The GitHub repository Nectarav/Lagoon_Public_Art_V26B contains a labelled image folder "Artifact_Classification" with 6 categories: coats of arms, crosses, formelle, fragments, patere, symbols. Examples follow, each with its label.

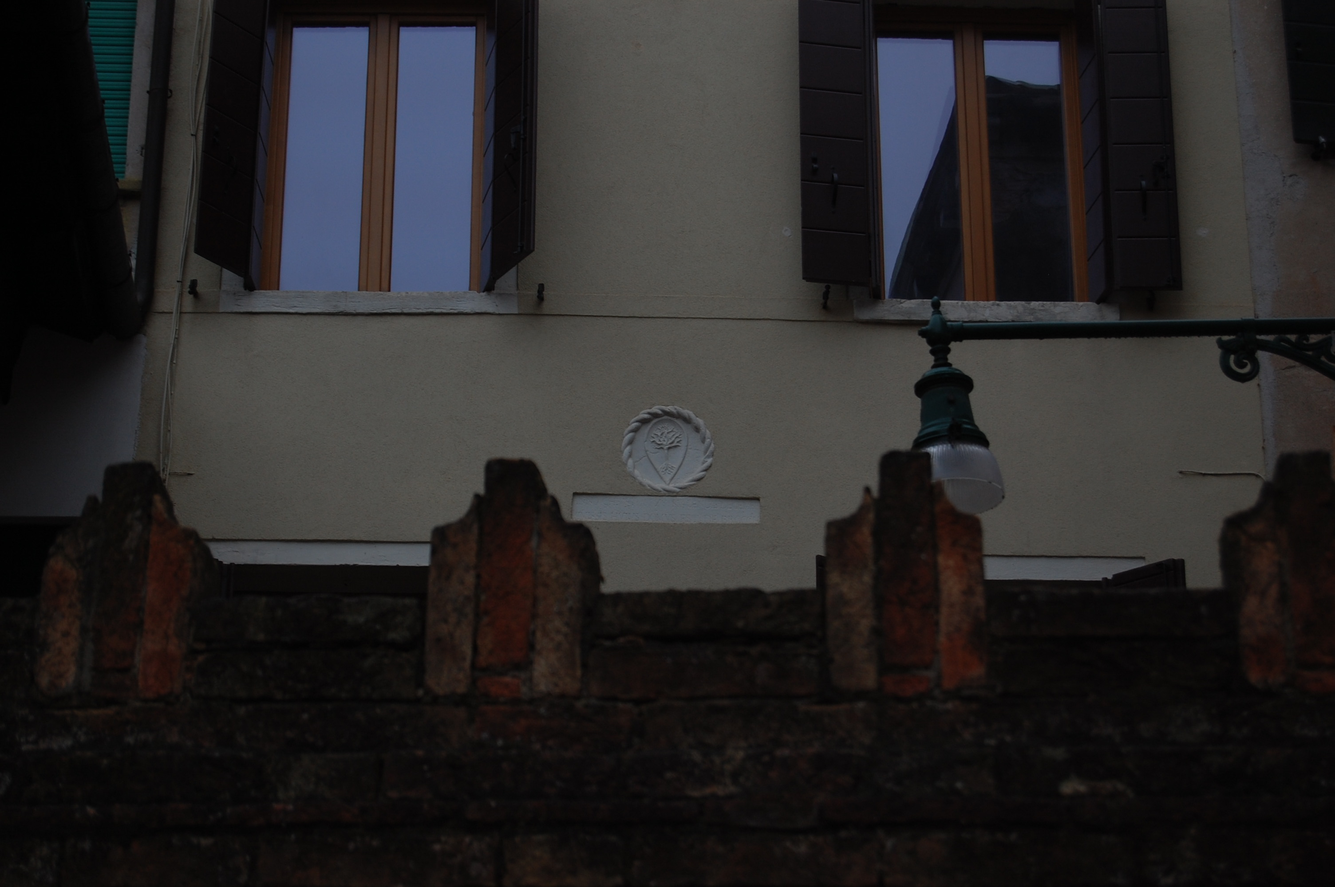
Label: coats of arms

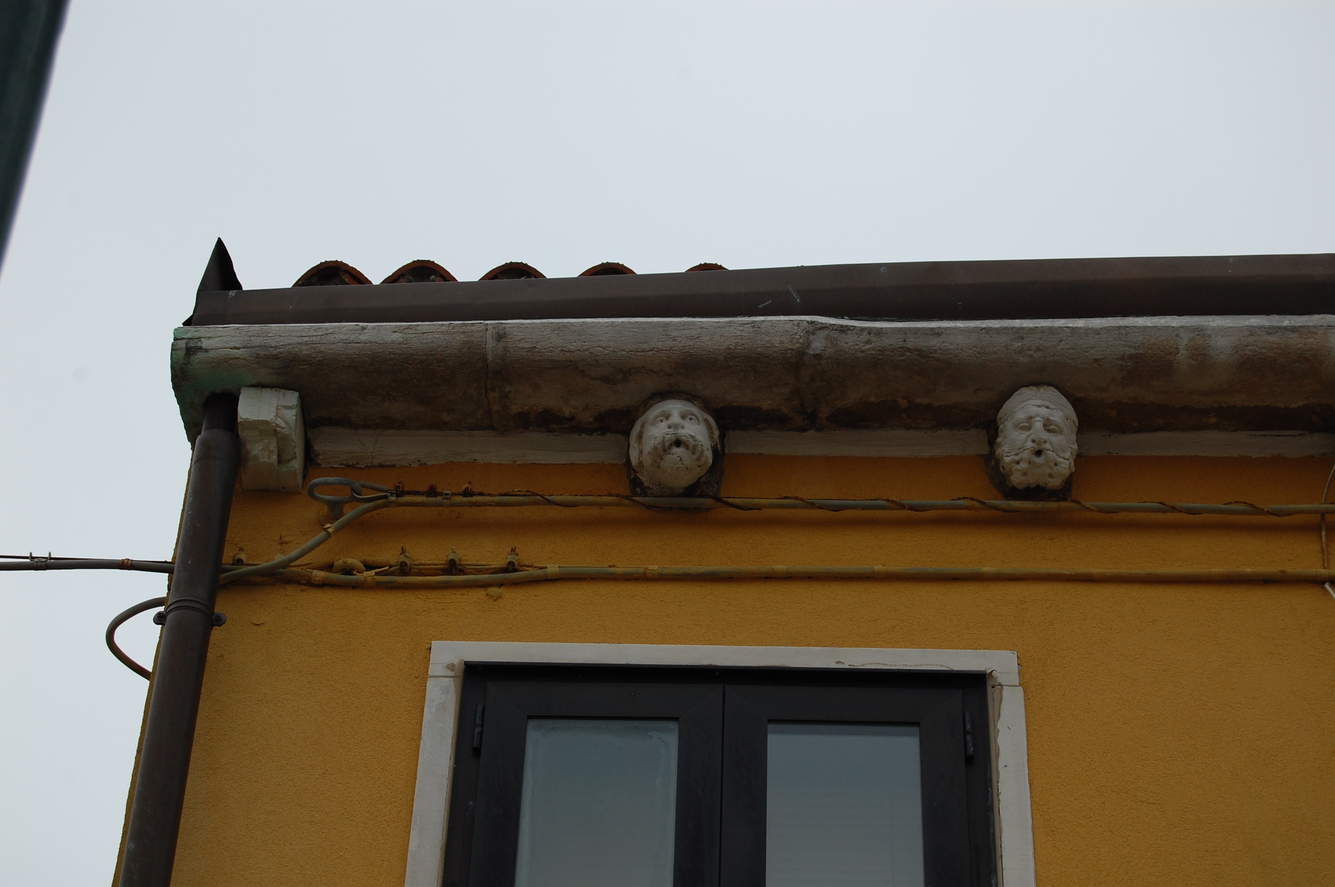
Label: fragments

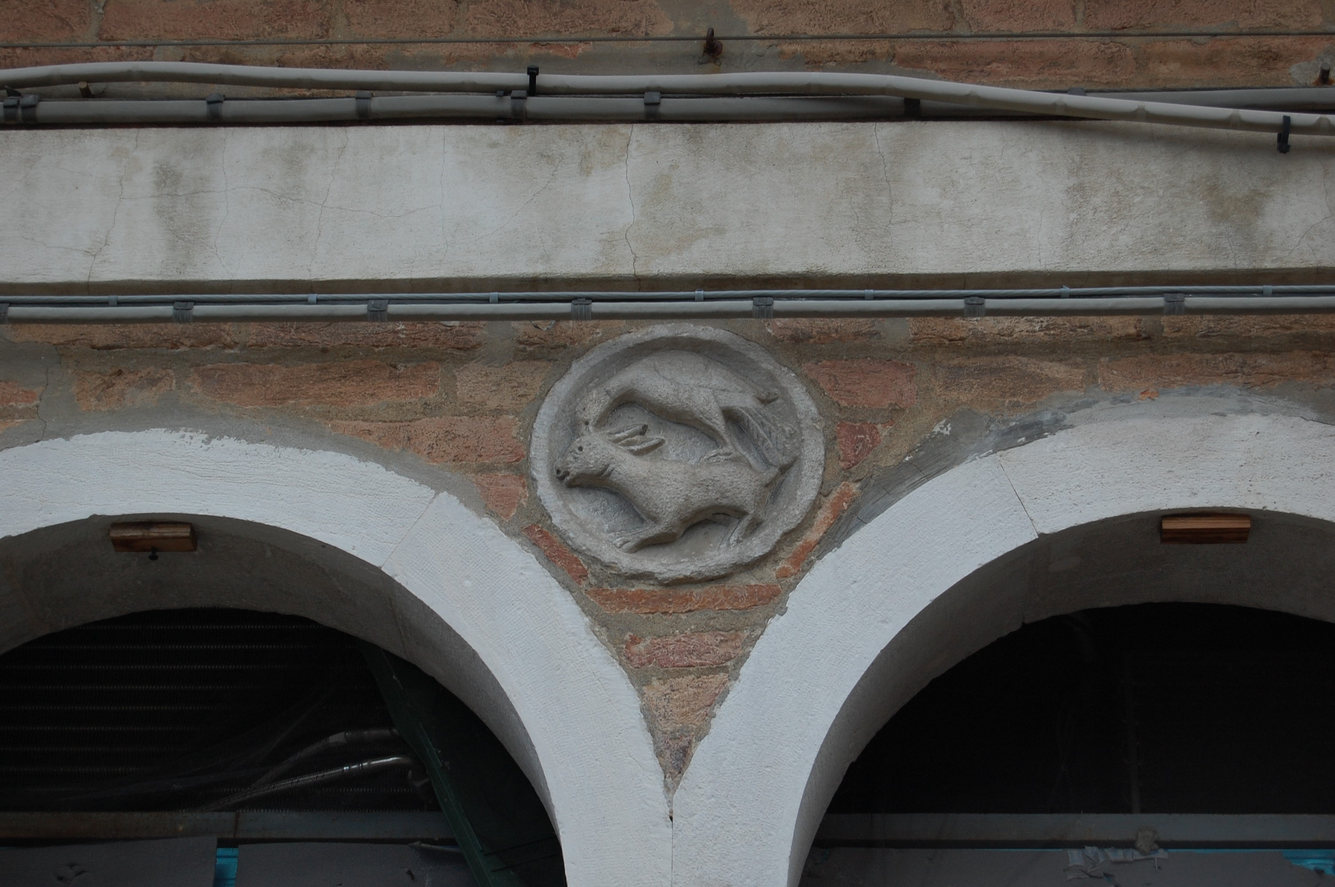
Label: patere

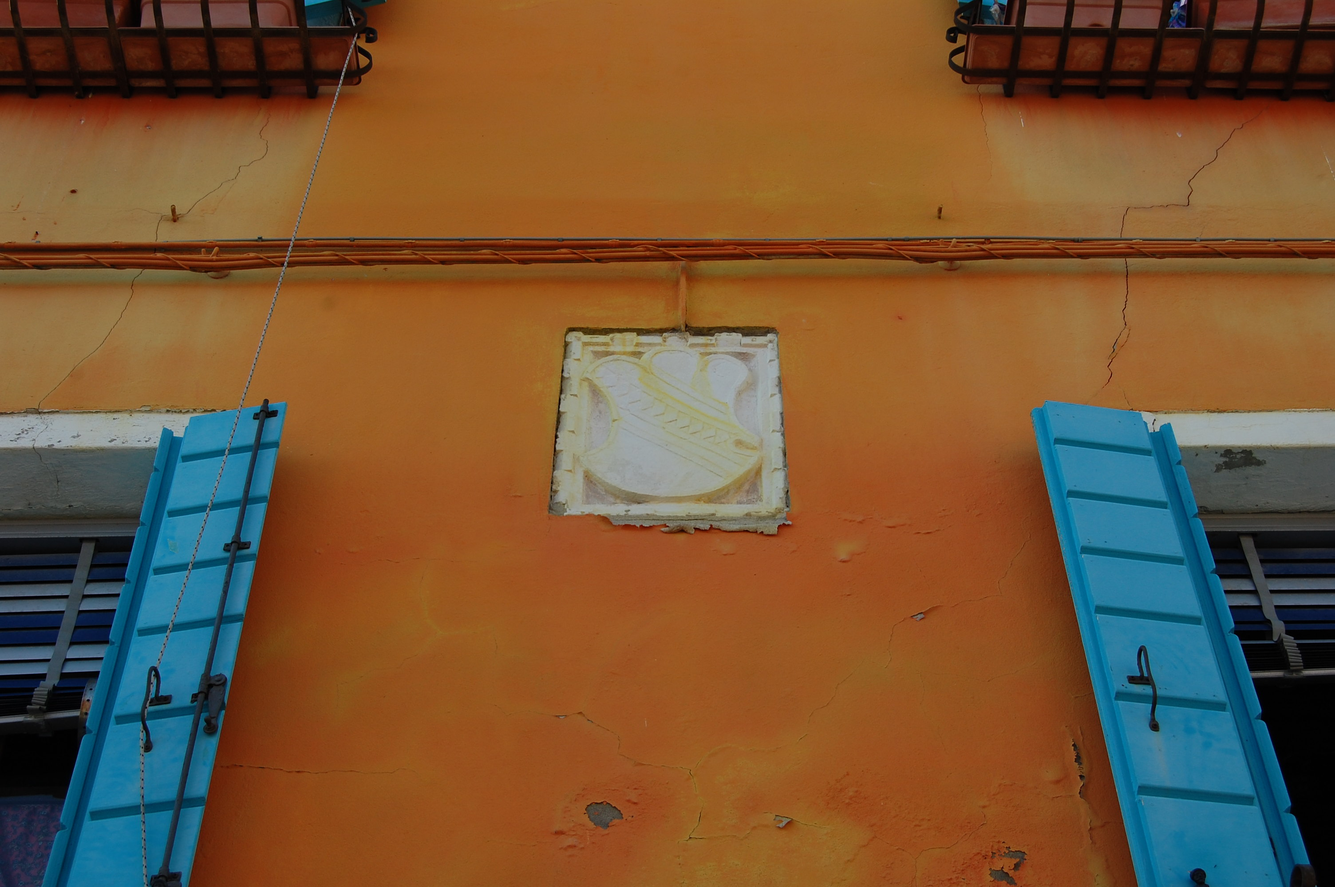
Label: coats of arms

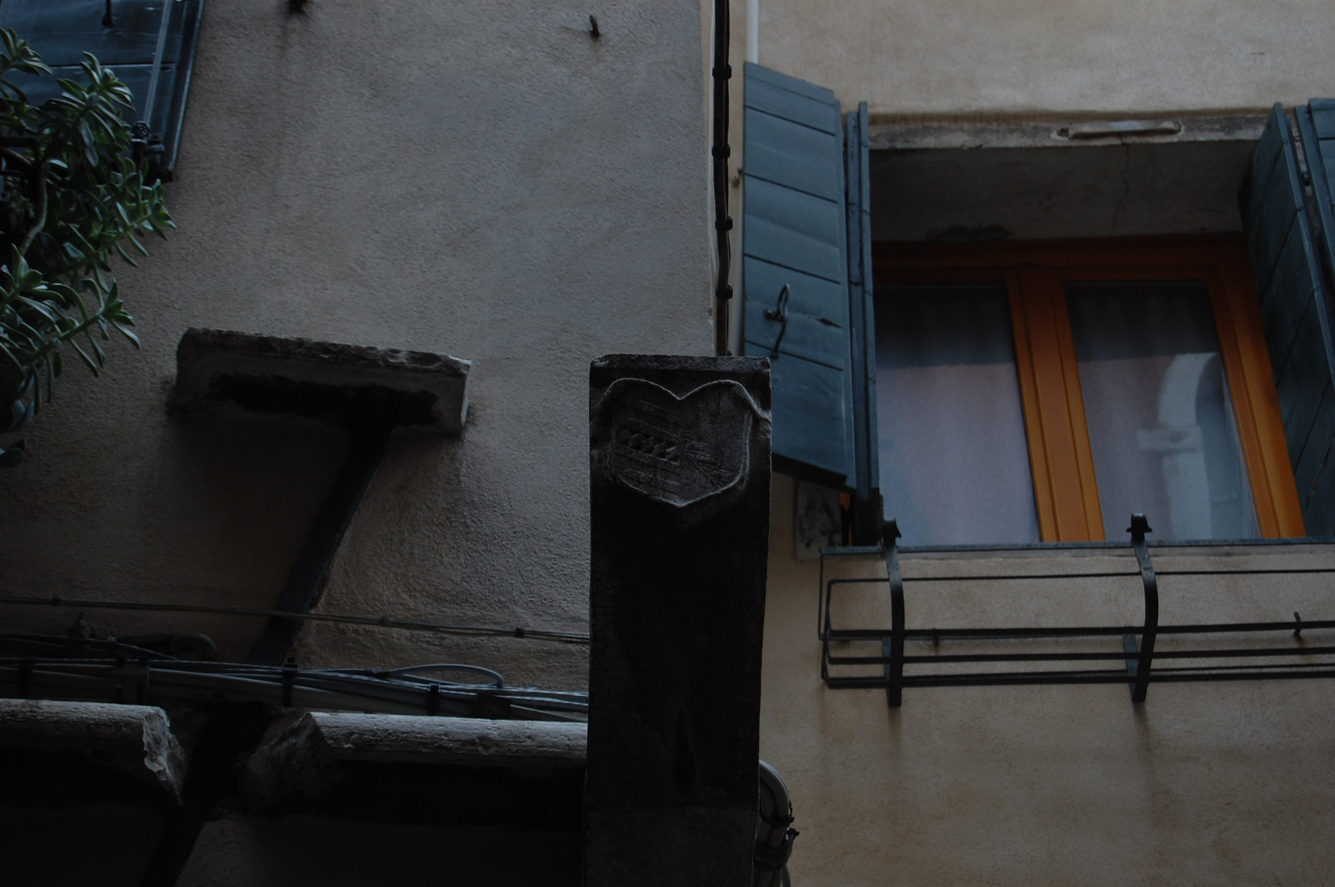
Label: coats of arms

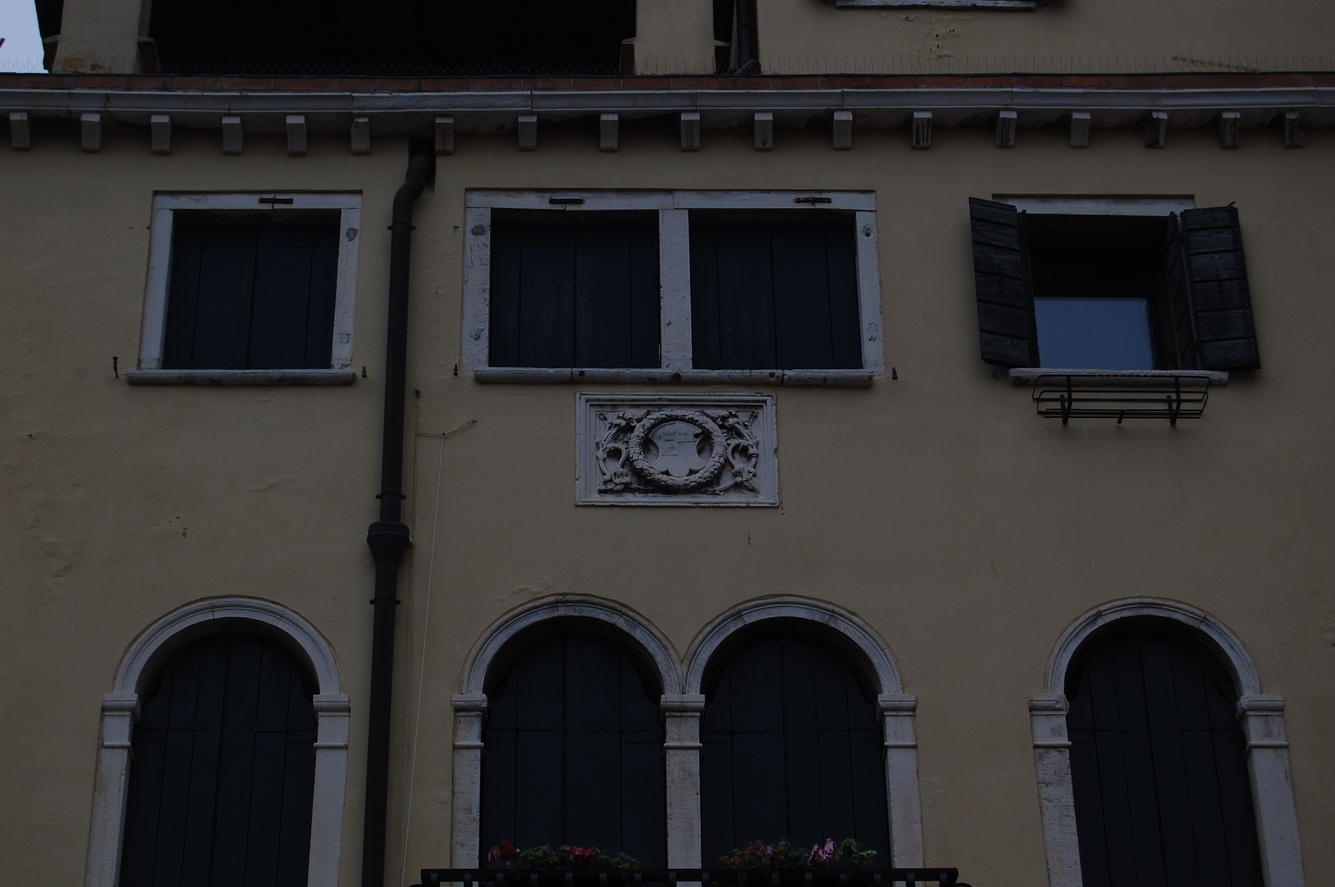
Label: coats of arms
